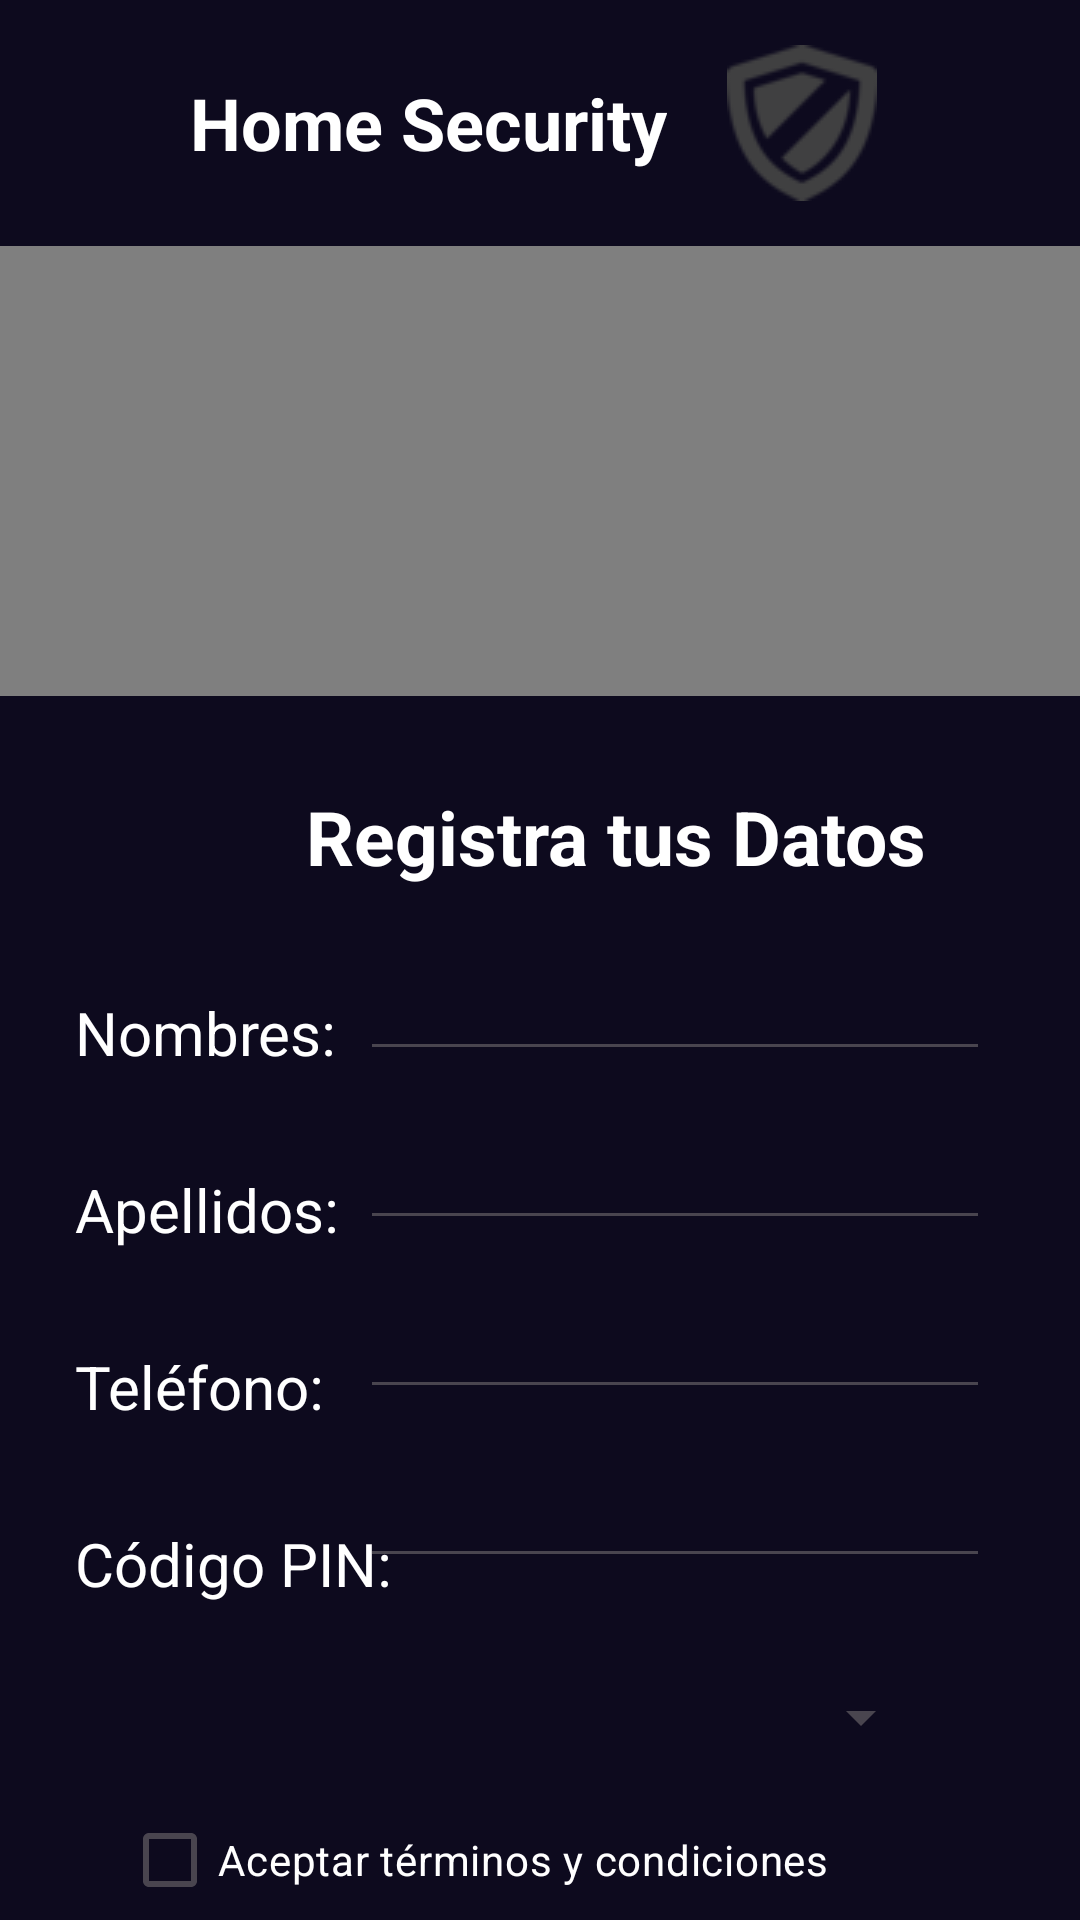

Write the Android layout XML for this screen, with the resource values it uses.
<!-- AndroidManifest.xml: application theme Theme.SeguridadEnCasa -->
<!-- res/layout/activity_nuevo_usuario.xml -->
<?xml version="1.0" encoding="utf-8"?>
<androidx.constraintlayout.widget.ConstraintLayout xmlns:android="http://schemas.android.com/apk/res/android"
    xmlns:app="http://schemas.android.com/apk/res-auto"
    xmlns:tools="http://schemas.android.com/tools"
    android:layout_width="match_parent"
    android:layout_height="match_parent"
    android:background="#0D0A1E"
    tools:context=".NuevoUsuario">

    <TextView
        android:id="@+id/tv2"
        android:layout_width="wrap_content"
        android:layout_height="wrap_content"
        android:layout_marginStart="102dp"
        android:layout_marginTop="15dp"
        android:layout_marginEnd="102dp"
        android:drawableRight="@drawable/escudotres"
        android:drawablePadding="20dp"
        android:gravity="center_vertical"
        android:paddingRight="20dp"
        android:text="@string/tv2"
        android:textColor="#FFFFFF"
        android:textSize="24sp"
        android:textStyle="bold"
        app:layout_constraintEnd_toEndOf="parent"
        app:layout_constraintHorizontal_bias="0.418"
        app:layout_constraintStart_toStartOf="parent"
        app:layout_constraintTop_toTopOf="parent" />

    <EditText
        android:id="@+id/fono1"
        android:layout_width="wrap_content"
        android:layout_height="wrap_content"
        android:layout_marginTop="15dp"
        android:layout_marginEnd="30dp"
        android:ems="10"
        android:inputType="phone"
        app:layout_constraintEnd_toEndOf="parent"
        app:layout_constraintTop_toBottomOf="@+id/et14" />

    <EditText
        android:id="@+id/pin2"
        android:layout_width="wrap_content"
        android:layout_height="wrap_content"
        android:layout_marginTop="15dp"
        android:layout_marginEnd="30dp"
        android:ems="10"
        android:inputType="numberPassword"
        app:layout_constraintEnd_toEndOf="parent"
        app:layout_constraintTop_toBottomOf="@+id/fono1" />

    <EditText
        android:id="@+id/et14"
        android:layout_width="wrap_content"
        android:layout_height="wrap_content"
        android:layout_marginTop="15dp"
        android:layout_marginEnd="30dp"
        android:ems="10"
        android:inputType="text"
        app:layout_constraintEnd_toEndOf="parent"
        app:layout_constraintTop_toBottomOf="@+id/et13" />

    <EditText
        android:id="@+id/et13"
        android:layout_width="wrap_content"
        android:layout_height="wrap_content"
        android:layout_marginTop="20dp"
        android:layout_marginEnd="30dp"
        android:ems="10"
        android:inputType="text"
        app:layout_constraintEnd_toEndOf="parent"
        app:layout_constraintTop_toBottomOf="@+id/et15" />

    <Spinner
        android:id="@+id/spin1"
        android:layout_width="270dp"
        android:layout_height="33dp"
        android:layout_marginTop="30dp"
        app:layout_constraintEnd_toEndOf="parent"
        app:layout_constraintHorizontal_bias="0.455"
        app:layout_constraintStart_toStartOf="parent"
        app:layout_constraintTop_toBottomOf="@+id/pin2" />

    <TextView
        android:id="@+id/name"
        android:layout_width="wrap_content"
        android:layout_height="wrap_content"
        android:layout_marginStart="25dp"
        android:layout_marginTop="35dp"
        android:text="@string/tv13"
        android:textColor="#FFFFFF"
        android:textSize="20sp"
        app:layout_constraintStart_toStartOf="parent"
        app:layout_constraintTop_toBottomOf="@+id/et15" />

    <TextView
        android:id="@+id/apell"
        android:layout_width="wrap_content"
        android:layout_height="wrap_content"
        android:layout_marginStart="25dp"
        android:layout_marginTop="32dp"
        android:text="@string/tv14"
        android:textColor="#FFFFFF"
        android:textSize="20sp"
        app:layout_constraintStart_toStartOf="parent"
        app:layout_constraintTop_toBottomOf="@+id/name" />

    <TextView
        android:id="@+id/telef1"
        android:layout_width="wrap_content"
        android:layout_height="wrap_content"
        android:layout_marginStart="25dp"
        android:layout_marginTop="32dp"
        android:text="@string/fono1"
        android:textColor="#FFFFFF"
        android:textSize="20sp"
        app:layout_constraintStart_toStartOf="parent"
        app:layout_constraintTop_toBottomOf="@+id/apell" />

    <TextView
        android:id="@+id/pin3"
        android:layout_width="wrap_content"
        android:layout_height="wrap_content"
        android:layout_marginStart="25dp"
        android:layout_marginTop="32dp"
        android:text="@string/pin3"
        android:textColor="#FFFFFF"
        android:textSize="20sp"
        app:layout_constraintStart_toStartOf="parent"
        app:layout_constraintTop_toBottomOf="@+id/telef1" />

    <CheckBox
        android:id="@+id/box1"
        android:layout_width="270dp"
        android:layout_height="38dp"
        android:layout_marginTop="12dp"
        android:text="@string/box1"
        android:textColor="#FFFFFF"
        app:layout_constraintEnd_toEndOf="parent"
        app:layout_constraintHorizontal_bias="0.453"
        app:layout_constraintStart_toStartOf="parent"
        app:layout_constraintTop_toBottomOf="@+id/spin1" />

    <TextView
        android:id="@+id/et15"
        android:layout_width="wrap_content"
        android:layout_height="wrap_content"
        android:layout_marginStart="102dp"
        android:layout_marginTop="30dp"
        android:layout_marginEnd="102dp"
        android:text="@string/tv15"
        android:textColor="#FFFFFF"
        android:textSize="25sp"
        android:textStyle="bold"
        app:layout_constraintEnd_toEndOf="parent"
        app:layout_constraintHorizontal_bias="0.0"
        app:layout_constraintStart_toStartOf="parent"
        app:layout_constraintTop_toBottomOf="@+id/vv2" />

    <Button
        android:id="@+id/btR"
        android:layout_width="wrap_content"
        android:layout_height="wrap_content"
        android:layout_marginTop="35dp"
        android:onClick="CrearRegistro"
        android:text="@string/btr"
        app:layout_constraintEnd_toEndOf="parent"
        app:layout_constraintHorizontal_bias="0.498"
        app:layout_constraintStart_toStartOf="parent"
        app:layout_constraintTop_toBottomOf="@+id/box1" />

    <VideoView
        android:id="@+id/vv2"
        android:layout_width="wrap_content"
        android:layout_height="150dp"
        android:layout_marginTop="15dp"
        app:layout_constraintEnd_toEndOf="parent"
        app:layout_constraintStart_toStartOf="parent"
        app:layout_constraintTop_toBottomOf="@+id/tv2" />
</androidx.constraintlayout.widget.ConstraintLayout>
<!-- resources referenced by this layout -->
<resources>
  <!-- drawable escudotres: png bitmap (drawable, 2337 bytes) -->
  <string name="box1">Aceptar términos y condiciones</string>
  <string name="btr">Guardar registro</string>
  <string name="fono1">Teléfono:</string>
  <string name="pin3">Código PIN:</string>
  <string name="tv13">Nombres:</string>
  <string name="tv14">Apellidos:</string>
  <string name="tv15">Registra tus Datos</string>
  <string name="tv2">Home Security</string>
  <style name="Theme.SeguridadEnCasa" parent="Base.Theme.SeguridadEnCasa" />
  <style name="Base.Theme.SeguridadEnCasa" parent="Theme.Material3.DayNight.NoActionBar">
          
          
      </style>
</resources>
